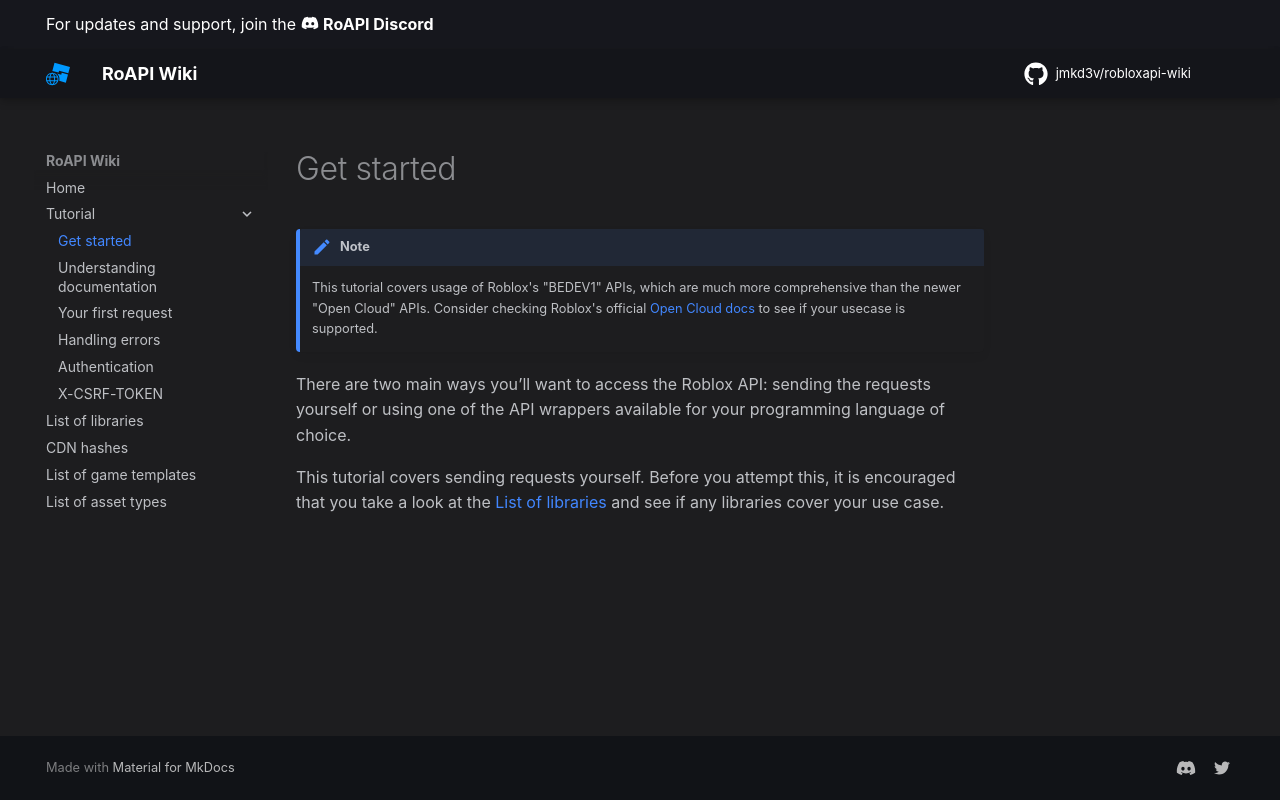

repository: jmkd3v/robloxapi-wiki · page: tutorial/index.html · generator: mkdocs

---
title: Get started
description: Learn how to use the API in a number of different ways.
---

# Get started

!!! note
    This tutorial covers usage of Roblox's "BEDEV1" APIs, which are much more comprehensive than the newer "Open Cloud" APIs.
    Consider checking Roblox's official [Open Cloud docs](https://create.roblox.com/docs/reference/cloud) to see if your usecase is supported.


There are two main ways you’ll want to access the Roblox API: sending the requests yourself or using one of the API 
wrappers available for your programming language of choice. 

This tutorial covers sending requests yourself. Before you attempt this, it is encouraged that you take a look at
the [List of libraries](../list-of-libraries.md) and see if any libraries cover your use case.
